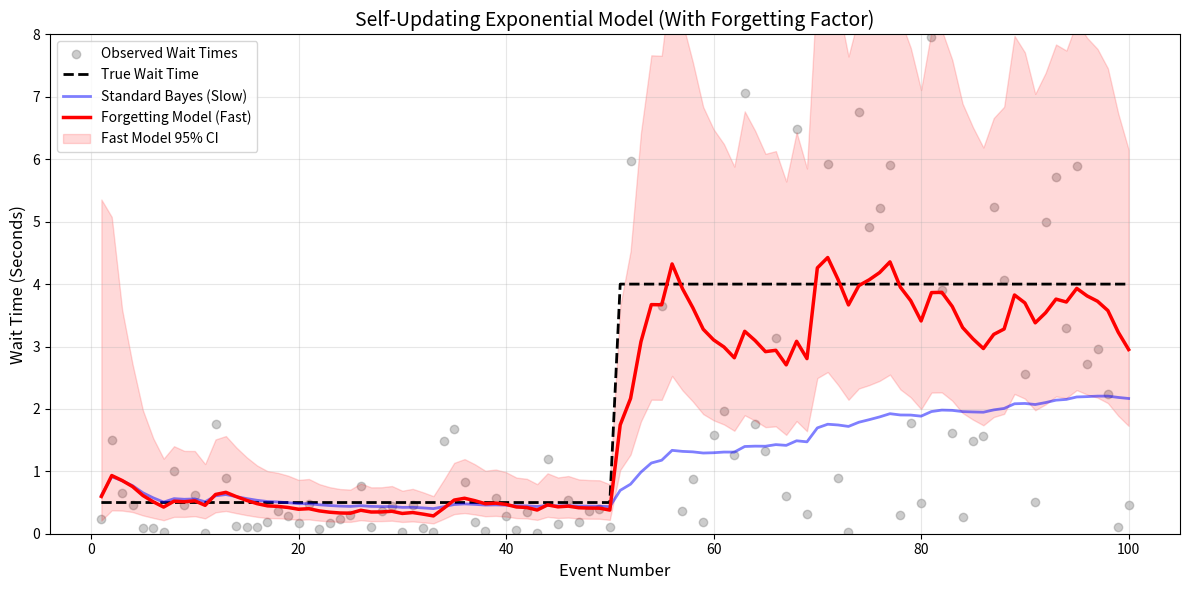

Generate this figure with matplotlib: (Note: this script raises an exception after producing the figure.)
import numpy as np
import matplotlib.pyplot as plt
from scipy.stats import gamma


# class FastOnlineExponentialModel:
#     def __init__(self, alpha_prior=1.0, beta_prior=1.0, surprise_threshold=3.0):
#         self.alpha_0 = alpha_prior
#         self.beta_0 = beta_prior
#         self.alpha = alpha_prior
#         self.beta = beta_prior
#         self.threshold = surprise_threshold
#
#     def update(self, wait_time):
#         # 1. Calculate current expected rate (lambda) and standard deviation
#         expected_rate = self.alpha / self.beta
#         std_dev = np.sqrt(self.alpha) / self.beta
#
#         # 2. Check for Surprise (Change Point Detection)
#         # Note: For continuous time, we compare the observed wait time's implied rate
#         # to the expected rate, but we do it directly on the rate scale.
#         implied_rate = 1.0 / wait_time if wait_time > 0 else 1000.0
#
#         if abs(implied_rate - expected_rate) > self.threshold * std_dev:
#             # SURPRISE! Reset memory to learn the new rate immediately
#             self.alpha = self.alpha_0
#             self.beta = self.beta_0
#
#         # 3. Standard Bayesian Update for Exponential (Gamma conjugate)
#         self.alpha += 1  # We observed 1 event
#         self.beta += wait_time  # We waited this much time
#
#     def get_expected_rate(self):
#         return self.alpha / self.beta
#
#     def get_expected_wait_time(self):
#         return 1.0 / self.get_expected_rate()
#
#     def get_credible_interval(self, confidence=0.95):
#         lp = (1.0 - confidence) / 2.0
#         up = 1.0 - lp
#         scale = 1.0 / self.beta
#         return gamma.ppf(lp, a=self.alpha, scale=scale), gamma.ppf(up, a=self.alpha, scale=scale)
#
#
# # 1. GENERATE DATA
# np.random.seed(42)
# n_steps = 50
# true_rate_phase1 = 2.0  # Fast arrivals (0.5s wait)
# true_rate_phase2 = 0.25  # Slow arrivals (4.0s wait)
#
# data_list = []
# for i in range(n_steps):
#     if i < 25:
#         wait_time = np.random.exponential(1.0 / true_rate_phase1)
#     else:
#         wait_time = np.random.exponential(1.0 / true_rate_phase2)
#     data_list.append(wait_time)
#
# # 2. INITIALIZE MODELS
# standard_model = FastOnlineExponentialModel(surprise_threshold=99999)  # No surprise reset
# fast_model = FastOnlineExponentialModel(surprise_threshold=2.5)  # Sensitive reset
#
# # Lists for plotting
# std_rates, fast_rates = [], []
# fast_lb, fast_ub = [], []
#
# # 3. RUN SIMULATION
# for wait_time in data_list:
#     standard_model.update(wait_time)
#     fast_model.update(wait_time)
#
#     std_rates.append(standard_model.get_expected_wait_time())
#     fast_rates.append(fast_model.get_expected_wait_time())
#
#     lb, ub = fast_model.get_credible_interval()
#     # Invert CI bounds because we are plotting wait time (1/rate)
#     fast_lb.append(1.0 / ub if ub > 0 else 0)
#     fast_ub.append(1.0 / lb if lb > 0 else 10)
#
# # 4. PLOT
# plt.figure(figsize=(12, 6))
#
# # Plot the raw waiting times
# plt.scatter(range(1, n_steps + 1), data_list, alpha=0.4, color='gray', label='Observed Wait Times')
# plt.plot(range(1, n_steps + 1), [1.0 / true_rate_phase1] * 25 + [1.0 / true_rate_phase2] * 25,
#          'k--', linewidth=2, label='True Wait Time')
#
# plt.plot(range(1, n_steps + 1), std_rates, 'b-', linewidth=2, alpha=0.5, label='Standard Bayes (Slow)')
# plt.plot(range(1, n_steps + 1), fast_rates, 'r-', linewidth=2.5, label='Surprise Reset Model (Instant)')
# plt.fill_between(range(1, n_steps + 1), fast_lb, fast_ub, color='red', alpha=0.15, label='Fast Model 95% CI')
#
# plt.title('Self-Updating Exponential Model (Tracking Wait Times)', fontsize=14)
# plt.xlabel('Event Number', fontsize=12)
# plt.ylabel('Wait Time (Seconds)', fontsize=12)
# plt.ylim(0, 8)  # Cap y-axis for better visibility
# plt.legend(loc='upper left')
# plt.grid(True, alpha=0.3)
# plt.tight_layout()
# plt.show()

import numpy as np
import matplotlib.pyplot as plt
from scipy.stats import gamma


class FastOnlineExponentialModel:
    def __init__(self, alpha_prior=1.0, beta_prior=1.0, forgetting_factor=0.90):
        self.alpha_0 = alpha_prior
        self.beta_0 = beta_prior
        self.alpha = alpha_prior
        self.beta = beta_prior
        self.ff = forgetting_factor

    def update(self, wait_time):
        # Apply forgetting factor to old memory, then add new data
        self.alpha = (self.alpha * self.ff) + 1
        self.beta = (self.beta * self.ff) + wait_time

    def get_expected_wait_time(self):
        # The expected rate is alpha/beta. Wait time is the inverse.
        return self.beta / self.alpha

    def get_credible_interval(self, confidence=0.95):
        lp = (1.0 - confidence) / 2.0
        up = 1.0 - lp
        scale = 1.0 / self.beta

        # Get bounds for the rate (lambda)
        lb_rate = gamma.ppf(lp, a=self.alpha, scale=scale)
        ub_rate = gamma.ppf(up, a=self.alpha, scale=scale)

        # Invert bounds to get wait time (1/rate)
        # Note: we swap ub and lb because 1/x flips the order
        return 1.0 / ub_rate, 1.0 / lb_rate


# 1. GENERATE DATA
np.random.seed(42)
n_steps = 100
true_rate_phase1 = 2.0  # Fast arrivals (0.5s wait)
true_rate_phase2 = 0.25  # Slow arrivals (4.0s wait)

data_list = []
for i in range(n_steps):
    if i < int(n_steps /2):
        wait_time = np.random.exponential(1.0 / true_rate_phase1)
    else:
        wait_time = np.random.exponential(1.0 / true_rate_phase2)
    data_list.append(wait_time)

# 2. INITIALIZE MODELS
# Standard Bayes (No forgetting: ff=1.0)
standard_model = FastOnlineExponentialModel(forgetting_factor=1.0)
# Fast Model (Heavy forgetting: only remembers ~10 recent events)
fast_model = FastOnlineExponentialModel(forgetting_factor=0.9)

# Lists for plotting
std_wait_times, fast_wait_times = [], []
fast_lb, fast_ub = [], []

# 3. RUN SIMULATION
for wait_time in data_list:
    standard_model.update(wait_time)
    fast_model.update(wait_time)

    std_wait_times.append(standard_model.get_expected_wait_time())
    fast_wait_times.append(fast_model.get_expected_wait_time())

    lb, ub = fast_model.get_credible_interval()
    fast_lb.append(lb)
    fast_ub.append(ub)

# 4. PLOT
plt.figure(figsize=(12, 6))

# Plot the raw waiting times
plt.scatter(range(1, n_steps + 1), data_list, alpha=0.4, color='gray', label='Observed Wait Times')
plt.plot(range(1, n_steps + 1), [1.0 / true_rate_phase1] * int(n_steps/2) + [1.0 / true_rate_phase2] * int(n_steps/2),
         'k--', linewidth=2, label='True Wait Time')

plt.plot(range(1, n_steps + 1), std_wait_times, 'b-', linewidth=2, alpha=0.5, label='Standard Bayes (Slow)')
plt.plot(range(1, n_steps + 1), fast_wait_times, 'r-', linewidth=2.5, label='Forgetting Model (Fast)')
plt.fill_between(range(1, n_steps + 1), fast_lb, fast_ub, color='red', alpha=0.15, label='Fast Model 95% CI')

plt.title('Self-Updating Exponential Model (With Forgetting Factor)', fontsize=14)
plt.xlabel('Event Number', fontsize=12)
plt.ylabel('Wait Time (Seconds)', fontsize=12)
plt.ylim(0, 8)
plt.legend(loc='upper left')
plt.grid(True, alpha=0.3)
plt.tight_layout()
plt.savefig('images/exponential_graph.png', dpi=300, bbox_inches='tight')
plt.show()
